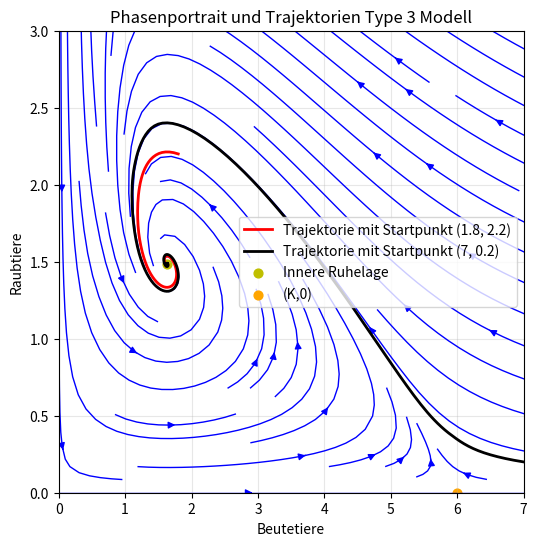

Python code for this plot:
import numpy as np
import math
import matplotlib.pyplot as plt
from scipy.integrate import solve_ivp

K = 6
r=1
c=2
d=2
e=1
mu=0.4
IC= (1.8,2.2)
IC2=(7,0.2)

def fp (K,r,c,d,e,mu):  # returns fixed point for parameters
    N=d*math. sqrt((mu/(e-mu)))
    P=(1-N/K)*(d*d+N*N)*(r/(c*N))
    return(N,P)

def RMA(t, z):  # model in format for ivp solve
    N, P = z
    dNdt = r*N * (1 - N/K) - (c * P*N*N) / (d*d + N*N)
    dPdt = P * ((e * N*N) / (d*d + N*N) - mu)
    return [dNdt, dPdt]
def RMA_change(N, P): # model, use this for phase portrait
    dNdt = r*N * (1 - N/K) - (c * P*N*N) / (d*d + N*N)
    dPdt = P * ((e * N*N) / (d*d + N*N) - mu)
    return dNdt, dPdt

# Create grid and points to evaluate functions at
N_vals = np.linspace(0, 10, 20)
P_vals = np.linspace(0, 10, 20)
N_grid, P_grid = np.meshgrid(N_vals, P_vals)
t_span = (0, 100)
t_eval = np.linspace(t_span[0], t_span[1], 1000)

U, V = RMA_change(N_grid, P_grid)  # save rates of changes at grid points for phase portraits
sol = solve_ivp(RMA, t_span, IC, t_eval=t_eval) # calculate trajectory
N_traj, P_traj = sol.y
sol2 = solve_ivp(RMA, t_span, IC2, t_eval=t_eval) # calculate another trajectory
N_traj2, P_traj2 = sol2.y

#N_line = np.linspace(0.01, 7, 500)   # isoclines
#P_isocline = (1 - N_line/K) * (1 + N_line) / m
#N_iso_pred = mu / (m - mu)

plt.figure(figsize=(6,6))
plt.streamplot(N_grid, P_grid, U, V, color='blue', cmap='viridis',density=2, linewidth=1, arrowsize=1)#phase portrait
plt.plot(N_traj, P_traj, color="red", lw=2,label=f"Trajektorie mit Startpunkt {IC}") # plot trajectories
plt.plot(N_traj2, P_traj2, color="black", lw=2, label=f"Trajektorie mit Startpunkt {IC2}")
plt.scatter(fp(K,r,c,d,e,mu)[0], fp (K,r,c,d,e,mu)[1], color='y', s=40, label='Innere Ruhelage') # draw fixedpoint
plt.scatter(K, 0, color='orange', s=40, label='(K,0)') #draw(K,0)
#plt.plot(N_line, P_isocline, 'r', lw=2, label='dN/dt=0')
#plt.axvline(x=N_iso_pred, color='g', lw=2, label='dP/dt=0')
#plt.axvline(x=(K-1)/2,color='b',linestyle='--',label='(K-1)/2')

plt.xlabel("Beutetiere")
plt.ylabel("Raubtiere")
plt.title("Phasenportrait und Trajektorien Type 3 Modell")
plt.legend()
plt.grid(alpha=0.3)  
plt.xlim(0,7) 
plt.ylim(0,3)
plt.show()
